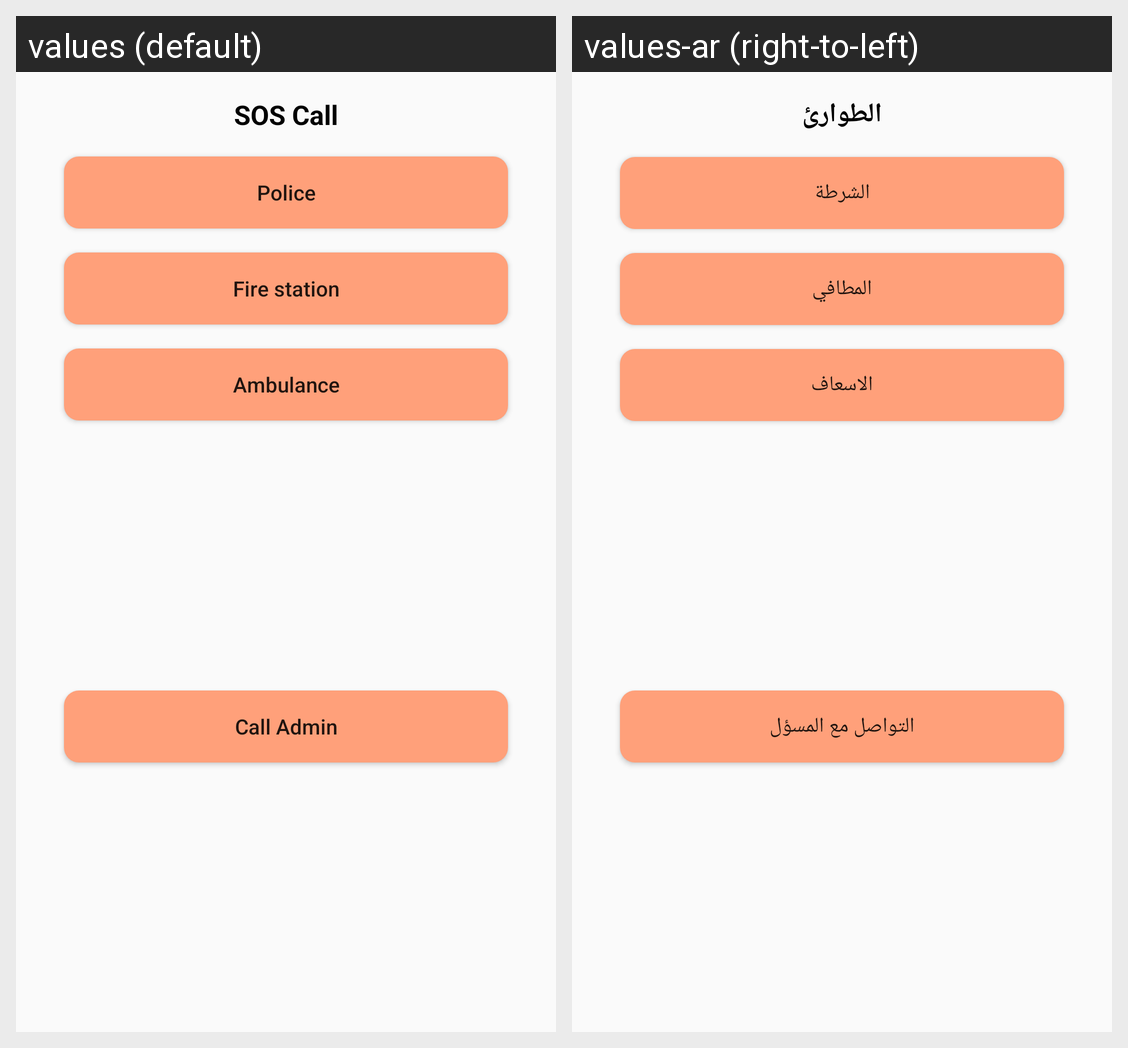

The Android screen above is rendered under two locales of the same app. Produce the string resources it draws, with the default and per-locale values.
Android screen res/layout/sos_layout.xml rendered under 2 locales, left to right: values (default), values-ar (right-to-left). Device: Nexus 5 (rendered at 1080×1920; each locale shown at half size, 540×960, under a caption strip naming it); theme Theme.CICDriver.
Strings drawn on this screen, with the default value and each locale's value (text and hints the layout hard-codes, and strings that could not be matched under every locale, appear in the picture but are not listed):

sos_call
  values: SOS Call
  values-ar: الطوارئ

police
  values: Police
  values-ar: الشرطة

fire_station
  values: Fire station
  values-ar: المطافي

ambulance
  values: Ambulance
  values-ar: الاسعاف

call_admin
  values: Call Admin
  values-ar: التواصل مع المسؤل
